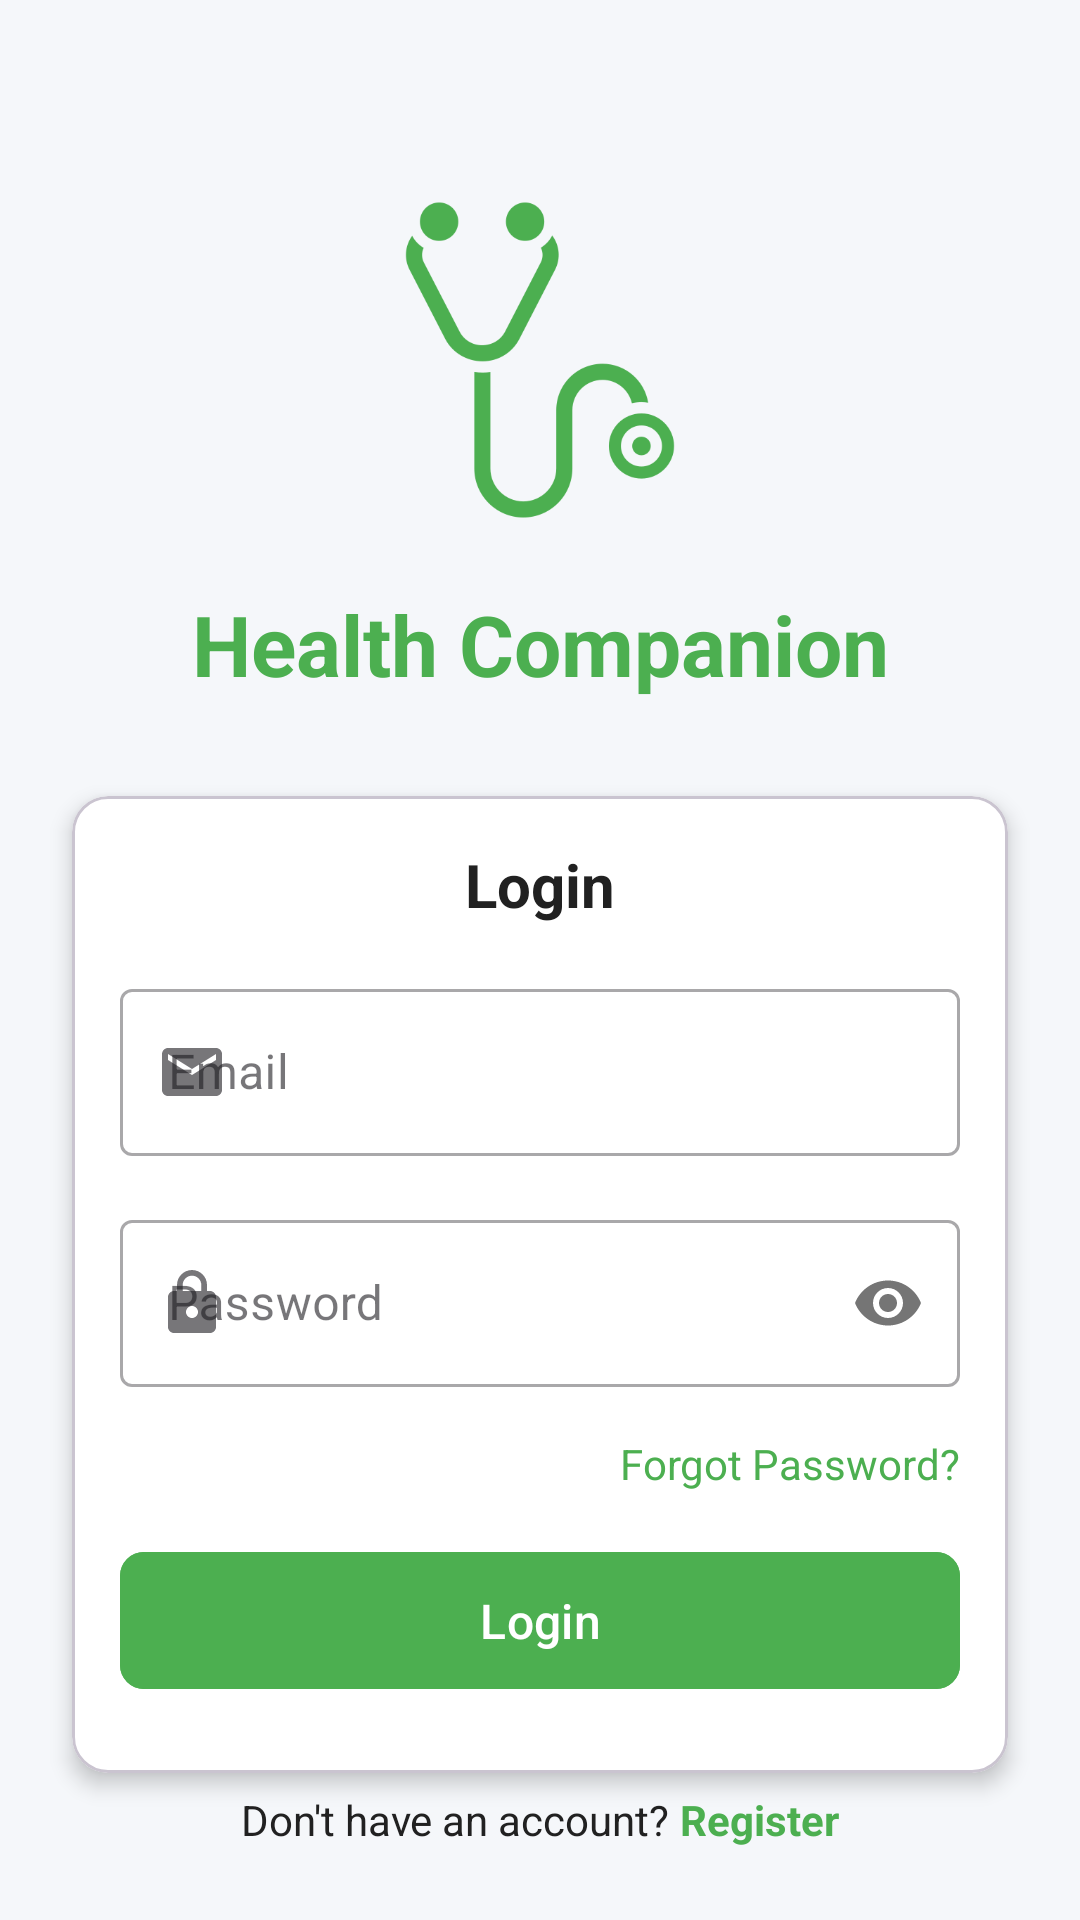

Here is an Android app screen rendered from its layout file. Give the layout XML and the strings, colors and styles it references.
<!-- AndroidManifest.xml: application theme Theme.HealthCompanion -->
<!-- res/layout/activity_login.xml -->
<?xml version="1.0" encoding="utf-8"?>
<androidx.constraintlayout.widget.ConstraintLayout xmlns:android="http://schemas.android.com/apk/res/android"
    xmlns:app="http://schemas.android.com/apk/res-auto"
    xmlns:tools="http://schemas.android.com/tools"
    android:layout_width="match_parent"
    android:layout_height="match_parent"
    android:background="#F5F7FA"
    tools:context=".LoginActivity">

    
    <ImageView
        android:id="@+id/iv_logo"
        android:layout_width="120dp"
        android:layout_height="120dp"
        android:layout_marginTop="60dp"
        android:src="@drawable/ic_stethoscope"
        app:tint="#4CAF50"
        app:layout_constraintEnd_toEndOf="parent"
        app:layout_constraintStart_toStartOf="parent"
        app:layout_constraintTop_toTopOf="parent" />

    
    <TextView
        android:id="@+id/tv_app_name"
        android:layout_width="wrap_content"
        android:layout_height="wrap_content"
        android:layout_marginTop="16dp"
        android:text="Health Companion"
        android:textColor="#4CAF50"
        android:textSize="28sp"
        android:textStyle="bold"
        app:layout_constraintEnd_toEndOf="parent"
        app:layout_constraintStart_toStartOf="parent"
        app:layout_constraintTop_toBottomOf="@id/iv_logo" />

    
    <com.google.android.material.card.MaterialCardView
        android:id="@+id/card_login"
        android:layout_width="0dp"
        android:layout_height="wrap_content"
        android:layout_marginStart="24dp"
        android:layout_marginTop="32dp"
        android:layout_marginEnd="24dp"
        app:cardBackgroundColor="#FFFFFF"
        app:cardCornerRadius="12dp"
        app:cardElevation="4dp"
        app:layout_constraintEnd_toEndOf="parent"
        app:layout_constraintStart_toStartOf="parent"
        app:layout_constraintTop_toBottomOf="@id/tv_app_name">

        <LinearLayout
            android:layout_width="match_parent"
            android:layout_height="wrap_content"
            android:orientation="vertical"
            android:padding="16dp">

            <TextView
                android:layout_width="match_parent"
                android:layout_height="wrap_content"
                android:layout_marginBottom="16dp"
                android:text="Login"
                android:textAlignment="center"
                android:textColor="#212121"
                android:textSize="20sp"
                android:textStyle="bold" />

            
            <com.google.android.material.textfield.TextInputLayout
                android:id="@+id/til_email"
                style="@style/Widget.MaterialComponents.TextInputLayout.OutlinedBox"
                android:layout_width="match_parent"
                android:layout_height="wrap_content"
                android:layout_marginBottom="16dp"
                android:hint="Email"
                app:startIconDrawable="@drawable/ic_email">

                <com.google.android.material.textfield.TextInputEditText
                    android:id="@+id/et_email"
                    android:layout_width="match_parent"
                    android:layout_height="wrap_content"
                    android:inputType="textEmailAddress" />
            </com.google.android.material.textfield.TextInputLayout>

            
            <com.google.android.material.textfield.TextInputLayout
                android:id="@+id/til_password"
                style="@style/Widget.MaterialComponents.TextInputLayout.OutlinedBox"
                android:layout_width="match_parent"
                android:layout_height="wrap_content"
                android:layout_marginBottom="16dp"
                android:hint="Password"
                app:passwordToggleEnabled="true"
                app:startIconDrawable="@drawable/ic_lock">

                <com.google.android.material.textfield.TextInputEditText
                    android:id="@+id/et_password"
                    android:layout_width="match_parent"
                    android:layout_height="wrap_content"
                    android:inputType="textPassword" />
            </com.google.android.material.textfield.TextInputLayout>

            
            <TextView
                android:id="@+id/tv_forgot_password"
                android:layout_width="wrap_content"
                android:layout_height="wrap_content"
                android:layout_gravity="end"
                android:layout_marginBottom="16dp"
                android:text="Forgot Password?"
                android:textColor="#4CAF50" />

            
            <com.google.android.material.button.MaterialButton
                android:id="@+id/btn_login"
                android:layout_width="match_parent"
                android:layout_height="wrap_content"
                android:layout_marginBottom="8dp"
                android:backgroundTint="#4CAF50"
                android:padding="12dp"
                android:text="Login"
                android:textSize="16sp"
                app:cornerRadius="8dp" />

            
            <ProgressBar
                android:id="@+id/progress_bar"
                android:layout_width="wrap_content"
                android:layout_height="wrap_content"
                android:layout_gravity="center"
                android:visibility="gone" />
        </LinearLayout>
    </com.google.android.material.card.MaterialCardView>

    
    <LinearLayout
        android:layout_width="wrap_content"
        android:layout_height="wrap_content"
        android:layout_marginBottom="24dp"
        android:orientation="horizontal"
        app:layout_constraintBottom_toBottomOf="parent"
        app:layout_constraintEnd_toEndOf="parent"
        app:layout_constraintStart_toStartOf="parent">

        <TextView
            android:layout_width="wrap_content"
            android:layout_height="wrap_content"
            android:text="Don't have an account? "
            android:textColor="#212121" />

        <TextView
            android:id="@+id/tv_register"
            android:layout_width="wrap_content"
            android:layout_height="wrap_content"
            android:text="Register"
            android:textColor="#4CAF50"
            android:textStyle="bold" />
    </LinearLayout>

</androidx.constraintlayout.widget.ConstraintLayout>
<!-- resources referenced by this layout -->
<resources>
  <!-- drawable ic_email (drawable) -->
  <?xml version="1.0" encoding="utf-8"?>
  <vector xmlns:android="http://schemas.android.com/apk/res/android"
      android:width="24dp"
      android:height="24dp"
      android:viewportWidth="24"
      android:viewportHeight="24">
      <path
          android:fillColor="#4CAF50"
          android:pathData="M20,4L4,4c-1.1,0 -1.99,0.9 -1.99,2L2,18c0,1.1 0.9,2 2,2h16c1.1,0 2,-0.9 2,-2L22,6c0,-1.1 -0.9,-2 -2,-2zM20,8l-8,5 -8,-5L4,6l8,5 8,-5v2z" />
  </vector>
  <!-- drawable ic_lock (drawable) -->
  <?xml version="1.0" encoding="utf-8"?>
  <vector xmlns:android="http://schemas.android.com/apk/res/android"
      android:width="24dp"
      android:height="24dp"
      android:viewportWidth="24"
      android:viewportHeight="24">
      <path
          android:fillColor="#4CAF50"
          android:pathData="M18,8h-1L17,6c0,-2.76 -2.24,-5 -5,-5S7,3.24 7,6v2L6,8c-1.1,0 -2,0.9 -2,2v10c0,1.1 0.9,2 2,2h12c1.1,0 2,-0.9 2,-2L20,10c0,-1.1 -0.9,-2 -2,-2zM12,17c-1.1,0 -2,-0.9 -2,-2s0.9,-2 2,-2 2,0.9 2,2 -0.9,2 -2,2zM15.1,8L8.9,8L8.9,6c0,-1.71 1.39,-3.1 3.1,-3.1 1.71,0 3.1,1.39 3.1,3.1v2z" />
  </vector>
  <!-- drawable ic_stethoscope: png bitmap (drawable, 12789 bytes) -->
  <style name="Theme.HealthCompanion" parent="Base.Theme.HealthCompanion" />
  <style name="Base.Theme.HealthCompanion" parent="Theme.Material3.DayNight.NoActionBar">
          
          
      </style>
</resources>
